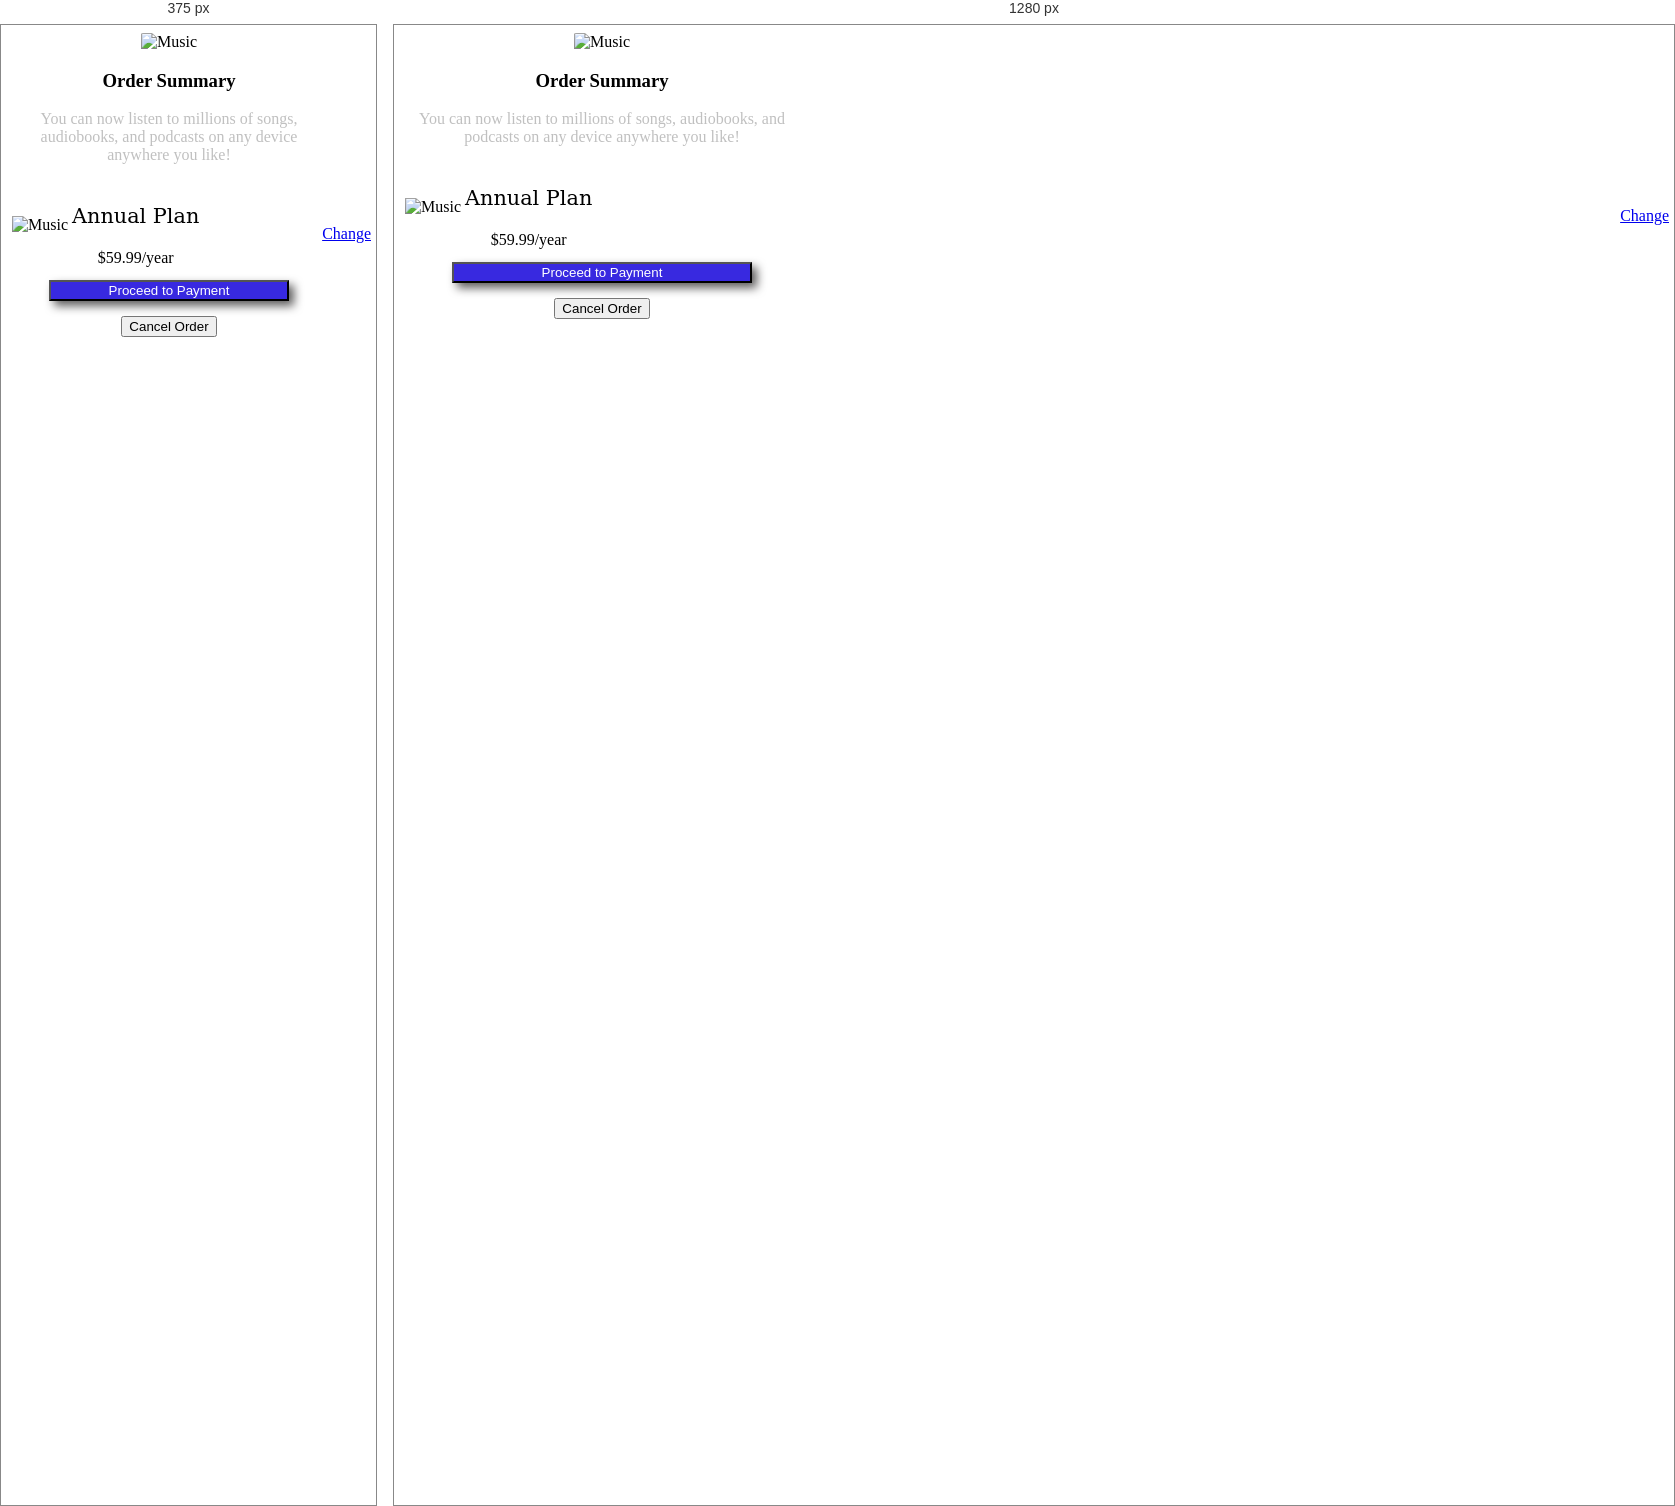
Rendered at 375 px and 1280 px, left to right.

<!-- file: index.html -->
<!DOCTYPE html>
<html lang="en">

<head>
  <meta charset="UTF-8">
  <meta name="viewport" content="width=device-width, initial-scale=1.0">

  <link rel="icon" type="image/png" sizes="32x32" href="favicon-32x32.png">

  <link href="https://cdn.jsdelivr.net/npm/bootstrap@5.2.2/dist/css/bootstrap.min.css" rel="stylesheet"
    integrity="sha384-Zenh87qX5JnK2Jl0vWa8Ck2rdkQ2Bzep5IDxbcnCeuOxjzrPF/et3URy9Bv1WTRi" crossorigin="anonymous">
  <link rel="stylesheet" href="styles.css">

  <title>Frontend Mentor | Order summary card</title>

</head>

<body>
  <div class="d-flex justify-content-center">
    <div class="card">
      <img class="hero" src="illustration-hero.svg" alt="Music">

      <h3 class="card-title">Order Summary</h3>

      <p class="card-text">You can now listen to millions of songs, audiobooks, and podcasts on any
        device anywhere you like!</p>

      <table class="plan d-flex justify-content-center">
        <td><img class="music" src="icon-music.svg" alt="Music"></td>
        <td>
          <p class="plan-description">Annual Plan</p>
          $59.99/year
        </td>
        <td><a class="change" href="#">Change</a></td>
      </table>
      <button class="btn btn-outline-primary payment">Proceed to Payment</button>
      <div class="space"></div>
      <button class="btn btn-outline-light cancel">Cancel Order</button>
    </div>
  </div>
</body>

</html>

/* @media block from styles.css */
@media(min-width:600px) {
    body {
        background-image: url(pattern-background-desktop.svg);
    }

    .card,
    .hero {
        width: 25rem;
    }
}

/* @media block from styles.css */
@media(max-width:600px) {
    body {
        background-image: url(pattern-background-mobile.svg);
    }

    .card,
    .hero {
        width: 20rem;
    }
}